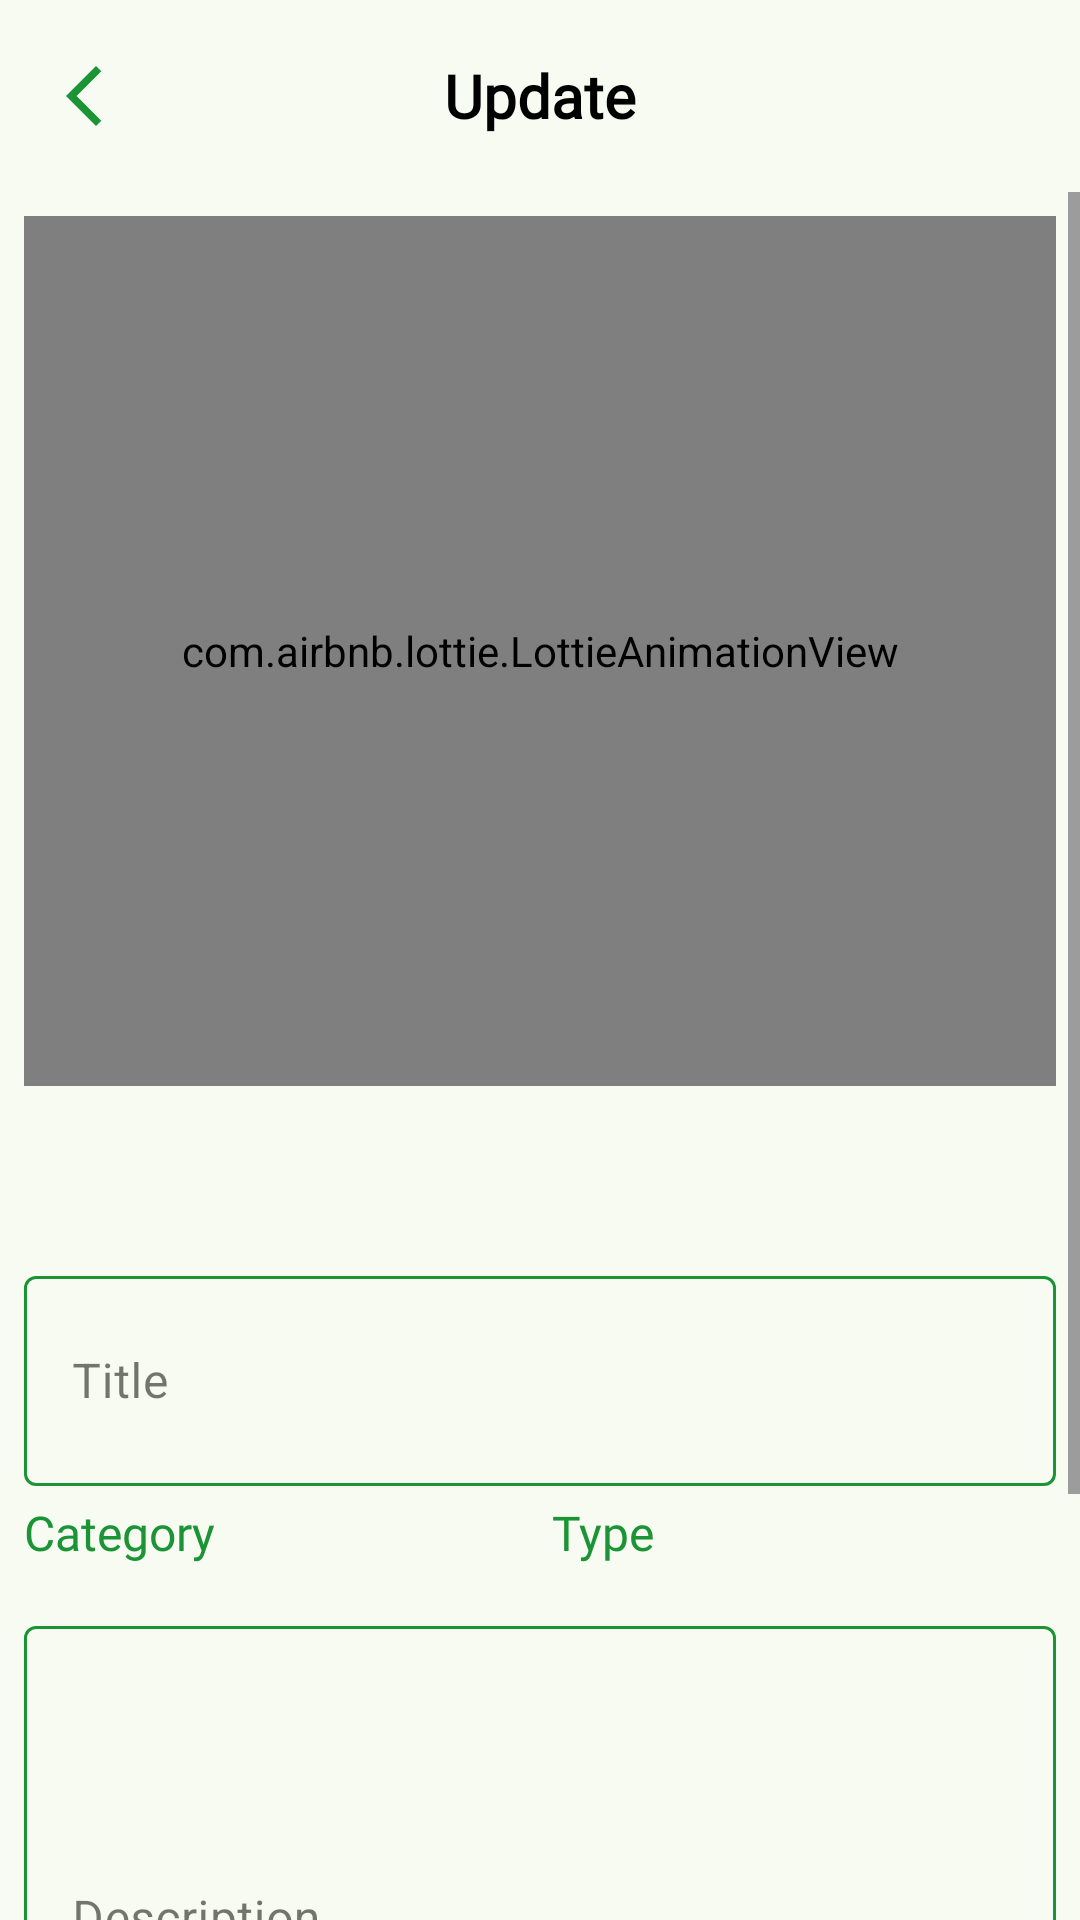

Reconstruct the res/layout file that produces this screen, plus the resources it refers to.
<!-- AndroidManifest.xml: application theme Theme.MyPlasticWise -->
<!-- res/layout/activity_update.xml -->
<?xml version="1.0" encoding="utf-8"?>
<RelativeLayout xmlns:android="http://schemas.android.com/apk/res/android"
    xmlns:app="http://schemas.android.com/apk/res-auto"
    xmlns:tools="http://schemas.android.com/tools"
    android:id="@+id/main"
    android:layout_width="match_parent"
    android:layout_height="match_parent"
    tools:context=".view.UpdateActivity">

    <com.google.android.material.appbar.AppBarLayout
        android:id="@+id/action_bar"
        android:layout_width="match_parent"
        android:layout_height="wrap_content"
        android:theme="@style/ThemeOverlay.AppCompat.Dark.ActionBar">

        <androidx.appcompat.widget.Toolbar
            android:layout_width="match_parent"
            android:layout_height="?attr/actionBarSize"
            app:popupTheme="@style/ThemeOverlay.AppCompat.Light">

            <ImageButton
                android:id="@+id/btnBack"
                android:layout_width="wrap_content"
                android:layout_height="wrap_content"
                android:src="@drawable/baseline_arrow_back_ios_new_24"
                android:background="?attr/selectableItemBackgroundBorderless"
                android:contentDescription="Back"
                android:layout_gravity="start" />

            <TextView
                android:layout_width="wrap_content"
                android:layout_height="wrap_content"
                android:text="Update"
                android:fontFamily="@font/inter_bold"
                android:textColor="@color/blackPrimary"
                android:textSize="20sp"
                android:textStyle="bold"
                android:layout_gravity="center"
                tools:ignore="MissingConstraints" />

        </androidx.appcompat.widget.Toolbar>
    </com.google.android.material.appbar.AppBarLayout>

    <ScrollView
        android:layout_width="match_parent"
        android:layout_height="match_parent"
        android:layout_below="@id/action_bar">

        <LinearLayout
            android:layout_width="match_parent"
            android:layout_height="wrap_content"
            android:orientation="vertical"
            android:padding="8dp">

            <com.airbnb.lottie.LottieAnimationView
                android:id="@+id/ivUpload"
                android:layout_width="match_parent"
                android:layout_height="290dp"
                android:layout_gravity="center"

                app:lottie_autoPlay="true"
                app:lottie_loop="true"
                app:lottie_rawRes="@raw/anim_upload" />
            <LinearLayout
                android:layout_width="match_parent"
                android:layout_height="wrap_content"
                android:orientation="horizontal"
                android:gravity="center">

                <Button
                    android:id="@+id/btnCamera"
                    style="@style/Widget.Material3.Button.IconButton.Outlined"
                    android:layout_width="wrap_content"
                    android:layout_height="wrap_content"
                    app:iconTint="@color/greenPrimary"
                    android:contentDescription="@string/camera"
                    app:icon="@drawable/ic_baseline_photo_camera_24" />

                <Button
                    android:id="@+id/btnGallery"
                    app:iconTint="@color/greenPrimary"
                    style="@style/Widget.Material3.Button.IconButton.Outlined"
                    android:layout_width="wrap_content"
                    android:layout_height="wrap_content"

                    android:contentDescription="@string/gallery"
                    app:icon="@drawable/ic_baseline_image_24" />
            </LinearLayout>

            <com.google.android.material.textfield.TextInputLayout
                style="@style/Widget.MaterialComponents.TextInputLayout.OutlinedBox"
                android:layout_width="match_parent"
                android:layout_height="80dp"
                android:layout_marginTop="10dp"
                android:hint="@string/title_upload"
                app:boxStrokeColor="@drawable/stroke_text_input">

                <com.google.android.material.textfield.TextInputEditText
                    android:id="@+id/edtTitle"
                    android:layout_width="match_parent"
                    android:layout_height="70dp"
                    android:layout_gravity="center"
                    android:inputType="textMultiLine" />

            </com.google.android.material.textfield.TextInputLayout>


            <LinearLayout
                android:layout_width="match_parent"
                android:layout_height="wrap_content"
                android:orientation="horizontal">

                <LinearLayout
                    android:layout_width="0dp"
                    android:layout_height="wrap_content"
                    android:layout_weight="1"
                    android:orientation="vertical"
                    android:layout_marginEnd="4dp">

                    <TextView
                        android:layout_width="wrap_content"
                        android:layout_height="wrap_content"
                        android:layout_marginBottom="5dp"
                        android:text="Category"
                        android:fontFamily="@font/inter_bold"
                        android:textColor="@color/greenPrimary"
                        android:textSize="16sp" />

                    <Spinner
                        android:id="@+id/spinnerCategory"
                        android:layout_width="match_parent"
                        android:layout_height="wrap_content"
                        android:spinnerMode="dropdown"
                        android:background="@drawable/spinner_border" />

                </LinearLayout>


                <LinearLayout
                    android:layout_width="0dp"
                    android:layout_height="wrap_content"
                    android:layout_weight="1"
                    android:orientation="vertical"
                    android:layout_marginStart="4dp">

                    <TextView
                        android:fontFamily="@font/inter_bold"
                        android:layout_width="wrap_content"
                        android:layout_height="wrap_content"
                        android:layout_marginBottom="5dp"
                        android:text="Type"
                        android:textColor="@color/greenPrimary"
                        android:textSize="16sp" />

                    <Spinner
                        android:id="@+id/spinnerType"
                        android:layout_width="match_parent"
                        android:layout_height="wrap_content"
                        android:spinnerMode="dropdown"
                        android:background="@drawable/spinner_border" />

                </LinearLayout>
            </LinearLayout>

            <com.google.android.material.textfield.TextInputLayout
                style="@style/Widget.MaterialComponents.TextInputLayout.OutlinedBox"
                android:layout_width="match_parent"
                android:layout_height="200dp"
                android:layout_marginTop="10dp"
                android:hint="@string/description_uploadd"
                app:boxStrokeColor="@drawable/stroke_text_input">

                <com.google.android.material.textfield.TextInputEditText
                    android:id="@+id/edtDescription"
                    android:layout_width="match_parent"
                    android:layout_height="match_parent"
                    android:layout_gravity="start"
                    android:inputType="textMultiLine" />

            </com.google.android.material.textfield.TextInputLayout>

            <LinearLayout
                android:layout_width="match_parent"
                android:layout_height="wrap_content"
                android:gravity="center_horizontal"
                android:orientation="horizontal"
                android:padding="12dp">

                <Button
                    android:id="@+id/btnCancel"
                    android:layout_width="0dp"
                    android:layout_height="wrap_content"
                    android:layout_margin="6dp"
                    android:layout_weight="1"
                    android:backgroundTint="@color/greenPrimary"
                    android:textColor="@color/whiteSecondary"
                    android:text="Cancel" />

                <Button
                    android:id="@+id/btnUpload"
                    android:layout_width="0dp"
                    android:layout_height="wrap_content"
                    android:layout_margin="6dp"
                    android:layout_weight="1"
                    android:backgroundTint="@color/greenPrimary"
                    android:textColor="@color/whiteSecondary"
                    android:text="@string/upload" />
            </LinearLayout>
        </LinearLayout>
    </ScrollView>

    <ProgressBar
        android:id="@+id/progressBar"
        style="?android:attr/progressBarStyle"
        android:layout_width="wrap_content"
        android:layout_height="wrap_content"
        android:layout_gravity="center"
        android:visibility="gone"
        android:layout_centerHorizontal="true"
        android:layout_centerVertical="true"
        android:indeterminateTint="@color/greenPrimary"
        android:progressTint="@color/greenPrimary"
        app:layout_constraintBottom_toBottomOf="parent"
        app:layout_constraintEnd_toEndOf="parent"
        app:layout_constraintHorizontal_bias="0.5"
        app:layout_constraintStart_toStartOf="parent"
        app:layout_constraintTop_toTopOf="parent"
        tools:visibility="visible" />
</RelativeLayout>
<!-- resources referenced by this layout -->
<resources>
  <color name="blackPrimary">#000</color>
  <color name="greenPrimary">#1A9435</color>
  <color name="whiteSecondary">#fff</color>
  <!-- drawable spinner_border (drawable) -->
  <shape xmlns:android="http://schemas.android.com/apk/res/android">
      <solid android:color="@android:color/transparent" />
      <stroke
          android:width="1dp"
          android:color="@color/greenPrimary" />
      <corners android:radius="2dp" />
  </shape>
  <!-- drawable stroke_text_input (drawable) -->
  <selector xmlns:android="http://schemas.android.com/apk/res/android">
      <item android:state_focused="true" android:color="@color/greenPrimary" />
      <item android:color="@color/greenPrimary" />
  </selector>
  <string name="camera">Camera</string>
  <string name="description_uploadd">Description</string>
  <string name="gallery">Gallery</string>
  <string name="title_upload">Title</string>
  <string name="upload">Upload</string>
  <style name="Theme.MyPlasticWise" parent="Base.Theme.MyPlasticWise" />
  <color name="md_theme_inversePrimary">#A0D49B</color>
  <color name="md_theme_background">#F7FBF1</color>
  <color name="md_theme_primary">#1A9435</color>
  <color name="md_theme_onPrimary">#FFFFFF</color>
  <color name="md_theme_primaryContainer">#BBF0B5</color>
  <color name="md_theme_onPrimaryContainer">#002105</color>
  <color name="md_theme_secondary">#52634F</color>
  <color name="md_theme_onSecondary">#FFFFFF</color>
  <color name="md_theme_secondaryContainer">#D5E8CF</color>
  <color name="md_theme_onSecondaryContainer">#101F10</color>
  <color name="md_theme_tertiary">#39656B</color>
  <color name="md_theme_onTertiary">#FFFFFF</color>
  <color name="md_theme_tertiaryContainer">#BCEBF1</color>
  <color name="md_theme_onTertiaryContainer">#001F23</color>
  <color name="md_theme_error">#BA1A1A</color>
  <color name="md_theme_onError">#FFFFFF</color>
  <color name="md_theme_errorContainer">#FFDAD6</color>
  <color name="md_theme_onErrorContainer">#410002</color>
  <color name="md_theme_onBackground">#181D17</color>
  <color name="md_theme_surface">#F7FBF1</color>
  <color name="md_theme_onSurface">#181D17</color>
  <color name="md_theme_surfaceVariant">#DEE5D9</color>
  <color name="md_theme_onSurfaceVariant">#424940</color>
  <color name="md_theme_outline">#72796F</color>
  <color name="md_theme_outlineVariant">#C2C9BD</color>
  <color name="md_theme_inverseSurface">#2D322C</color>
  <color name="md_theme_inverseOnSurface">#EEF2E9</color>
  <color name="md_theme_primaryFixed">#BBF0B5</color>
  <color name="md_theme_onPrimaryFixed">#002105</color>
  <color name="md_theme_primaryFixedDim">#A0D49B</color>
  <color name="md_theme_onPrimaryFixedVariant">#225025</color>
  <color name="md_theme_secondaryFixed">#D5E8CF</color>
  <color name="md_theme_onSecondaryFixed">#101F10</color>
  <color name="md_theme_secondaryFixedDim">#B9CCB4</color>
  <color name="md_theme_onSecondaryFixedVariant">#3B4B39</color>
  <color name="md_theme_tertiaryFixed">#BCEBF1</color>
  <color name="md_theme_onTertiaryFixed">#001F23</color>
  <color name="md_theme_tertiaryFixedDim">#A1CED5</color>
  <color name="md_theme_onTertiaryFixedVariant">#1F4D53</color>
  <color name="md_theme_surfaceDim">#D7DBD2</color>
  <color name="md_theme_surfaceBright">#F7FBF1</color>
  <color name="md_theme_surfaceContainerLowest">#FFFFFF</color>
  <color name="md_theme_surfaceContainerLow">#F1F5EC</color>
  <color name="md_theme_surfaceContainer">#EBEFE6</color>
  <color name="md_theme_surfaceContainerHigh">#E6E9E0</color>
  <color name="md_theme_surfaceContainerHighest">#E0E4DB</color>
</resources>
